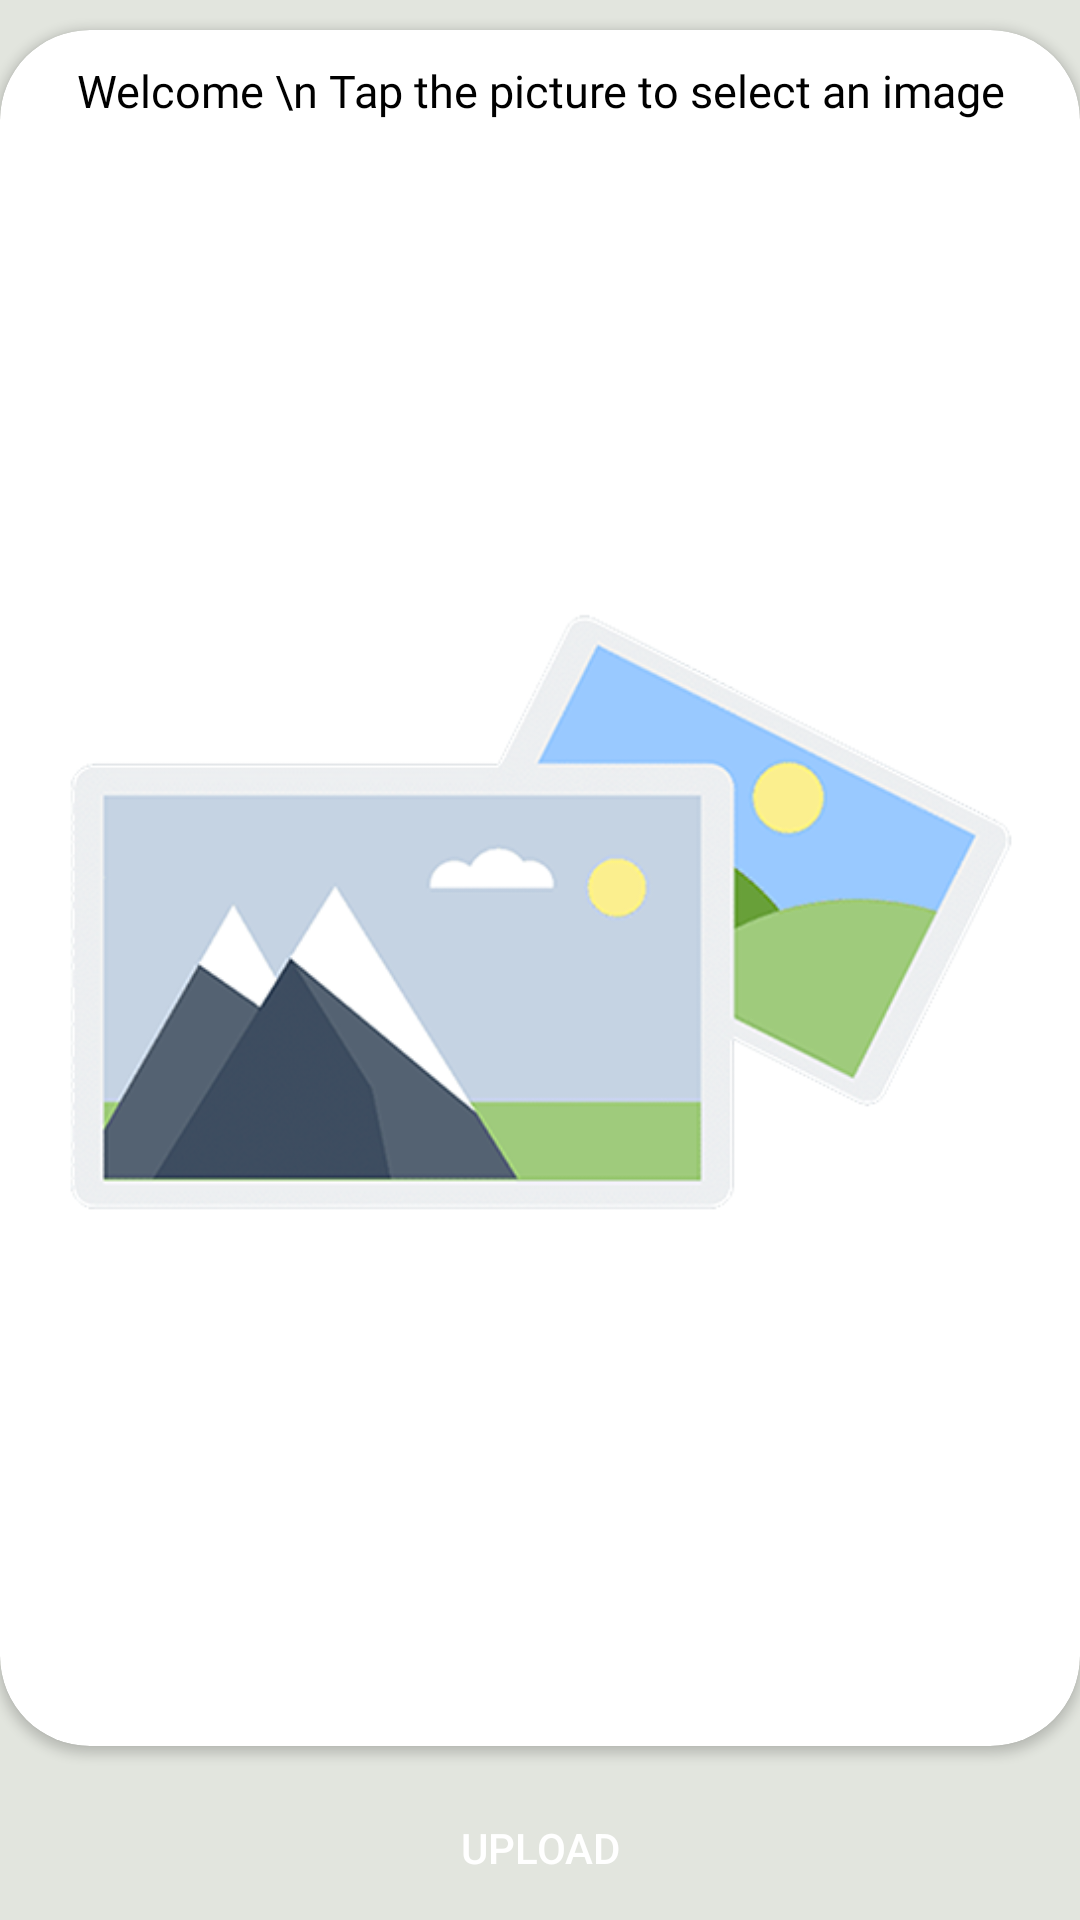

Here is an Android app screen rendered from its layout file. Give the layout XML and the strings, colors and styles it references.
<!-- AndroidManifest.xml: application theme Theme.Pic -->
<!-- res/layout/activity_main.xml -->
<?xml version="1.0" encoding="utf-8"?>
<androidx.constraintlayout.widget.ConstraintLayout xmlns:android="http://schemas.android.com/apk/res/android"
    xmlns:app="http://schemas.android.com/apk/res-auto"
    xmlns:tools="http://schemas.android.com/tools"
    android:layout_width="match_parent"
    android:layout_height="match_parent"
    android:background="#E2E5DE"
    tools:context=".MainActivity">


    <androidx.cardview.widget.CardView
        android:layout_width="match_parent"
        android:layout_height="0dp"
        android:layout_marginVertical="10dp"
        android:backgroundTint="@color/white"
        app:cardCornerRadius="30dp"
        app:layout_constraintBottom_toTopOf="@+id/btnUpload"
        app:layout_constraintTop_toTopOf="parent">


        <LinearLayout
            android:layout_width="match_parent"
            android:layout_height="match_parent"
            android:gravity="center_horizontal"
            android:orientation="vertical">
            
            <TextView
                android:layout_width="wrap_content"
                android:layout_height="wrap_content"
                android:fontFamily="@font/montserrat"
                android:gravity="center_horizontal"
                android:paddingTop="10sp"
                android:paddingBottom="10sp"
                android:text="Welcome \n Tap the picture to select an image"
                android:textColor="@color/black"
                android:textSize="15sp" />

            <LinearLayout
                android:layout_width="match_parent"
                android:layout_height="match_parent"
                android:gravity="center"
                android:orientation="vertical"
                android:paddingLeft="15sp"
                android:paddingRight="15sp"
                android:paddingBottom="15sp">

                <ImageView
                    android:id="@+id/imgView"
                    android:layout_width="wrap_content"
                    android:layout_height="wrap_content"
                    app:srcCompat="@drawable/gallery_b" />
            </LinearLayout>


        </LinearLayout>
    </androidx.cardview.widget.CardView>

    <Button
        android:id="@+id/btnUpload"
        android:layout_width="0dp"
        android:layout_height="wrap_content"
        android:text="Upload"
        android:textColor="@color/white"
        android:background="@drawable/btn_background"
        app:layout_constraintBottom_toBottomOf="parent"
        app:layout_constraintEnd_toEndOf="parent"
        app:layout_constraintHorizontal_bias="0.5"
        app:layout_constraintStart_toStartOf="parent" />


</androidx.constraintlayout.widget.ConstraintLayout>
<!-- resources referenced by this layout -->
<resources>
  <color name="black">#FF000000</color>
  <color name="white">#FFFFFFFF</color>
  <!-- drawable btn_background2 (drawable) -->
  <?xml version="1.0" encoding="utf-8"?>
  <shape xmlns:android="http://schemas.android.com/apk/res/android"
      android:shape="rectangle">
      <item android:state_pressed="true" >
          <shape android:shape="rectangle"  >
              <corners android:radius="50dip" />
              <stroke android:width="2dip" android:color="#2c94dc" />
              <gradient android:angle="-90" android:startColor="@color/blue1" android:endColor="@color/blue1"  />
          </shape>
      </item>
      <item android:state_focused="true">
          <shape android:shape="rectangle"  >
              <corners android:radius="50dip" />
              <stroke android:width="5dip" android:color="#5e7974" />
              <solid android:color="@color/blue2"/>
          </shape>
      </item>
      <gradient android:startColor="@color/blue1"
          android:endColor="@color/blue2"/>
      <corners
          android:topLeftRadius="30dp"
          android:topRightRadius="30dp"
          android:bottomLeftRadius="30dp"
          android:bottomRightRadius="30dp"
          />
  </shape>
  <!-- drawable gallery_b: png bitmap (drawable, 81603 bytes) -->
  <style name="Theme.Pic" parent="Theme.MaterialComponents.Light.DarkActionBar">
          
          <item name="colorPrimary">@color/purple_500</item>
          <item name="colorPrimaryVariant">@color/purple_700</item>
          <item name="colorOnPrimary">@color/white</item>
          
          <item name="colorSecondary">@color/teal_200</item>
          <item name="colorSecondaryVariant">@color/teal_700</item>
          <item name="colorOnSecondary">@color/black</item>
          
          <item name="android:statusBarColor" tools:targetApi="l">@color/blue1</item>
          
      </style>
  <color name="blue1">#0c71c3</color>
  <color name="blue2">#2ea3f2</color>
  <color name="purple_500">#FF6200EE</color>
  <color name="purple_700">#FF3700B3</color>
  <color name="teal_200">#FF03DAC5</color>
  <color name="teal_700">#FF018786</color>
</resources>
